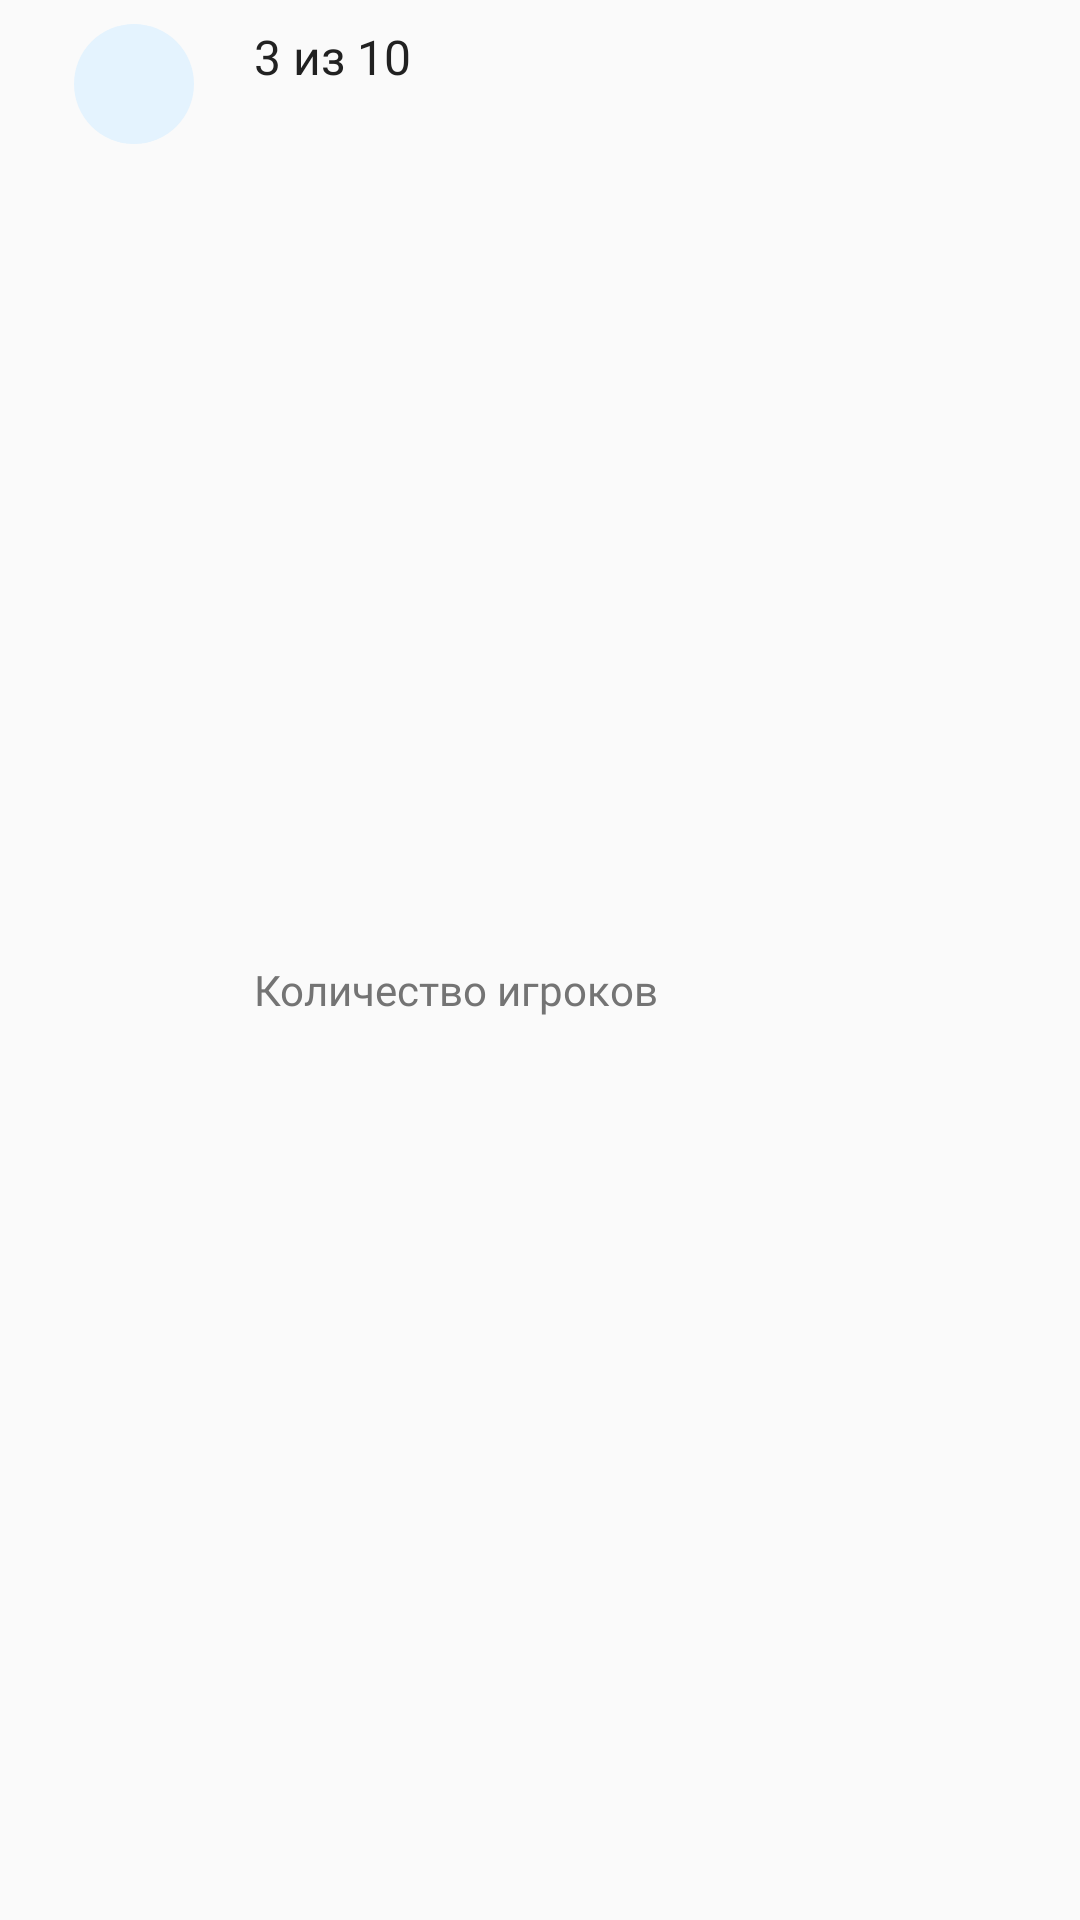

Produce the Android XML layout that renders to this screen, including the resource entries it uses.
<!-- AndroidManifest.xml: application theme AppTheme -->
<!-- res/layout/game_description_item.xml -->
<?xml version="1.0" encoding="utf-8"?>
<androidx.constraintlayout.widget.ConstraintLayout xmlns:android="http://schemas.android.com/apk/res/android"
    xmlns:app="http://schemas.android.com/apk/res-auto"
    xmlns:tools="http://schemas.android.com/tools"
    android:layout_width="match_parent"
    android:layout_height="wrap_content">

    <ImageView
        android:id="@+id/game_desc_icon"
        android:layout_width="40dp"
        android:layout_height="40dp"
        android:layout_marginEnd="8dp"
        android:layout_marginStart="18dp"
        android:layout_marginTop="8dp"
        android:background="@drawable/game_description_item"
        android:padding="8dp"
        app:layout_constraintEnd_toEndOf="parent"
        app:layout_constraintHorizontal_bias="0.023"
        app:layout_constraintStart_toStartOf="parent"
        app:layout_constraintTop_toTopOf="parent"
        app:srcCompat="@drawable/ic_people" />

    <TextView
        android:id="@+id/game_desc_first_line"
        android:layout_width="215dp"
        android:layout_height="wrap_content"
        android:layout_marginEnd="20dp"
        android:layout_marginStart="20dp"
        android:layout_marginTop="8dp"
        android:fontFamily="@font/roboto_regular"
        android:gravity="top|start"
        android:text="3 из 10"
        android:textColor="#FF212121"
        android:textSize="16sp"
        app:layout_constraintEnd_toEndOf="parent"
        app:layout_constraintHorizontal_bias="0.0"
        app:layout_constraintStart_toEndOf="@+id/game_desc_icon"
        app:layout_constraintTop_toTopOf="parent" />

    <TextView
        android:id="@+id/game_desc_second_line"
        android:layout_width="wrap_content"
        android:layout_height="wrap_content"
        android:layout_marginBottom="10dp"
        android:layout_marginStart="20dp"
        android:fontFamily="@font/roboto_regular"
        android:text="Количество игроков"
        android:textColor="#FF747474"
        android:textSize="14sp"
        app:layout_constraintBottom_toBottomOf="parent"
        app:layout_constraintStart_toEndOf="@+id/game_desc_icon"
        app:layout_constraintTop_toBottomOf="@+id/game_desc_first_line" />
</androidx.constraintlayout.widget.ConstraintLayout>
<!-- resources referenced by this layout -->
<resources>
  <!-- drawable game_description_item (drawable) -->
  <?xml version="1.0" encoding="utf-8"?>
  <shape xmlns:android="http://schemas.android.com/apk/res/android"
      android:shape="oval">
      <solid android:color="#FFE4F3FE" />
  </shape>
  <!-- drawable ic_people (drawable) -->
  <vector xmlns:android="http://schemas.android.com/apk/res/android"
      android:width="24dp"
      android:height="24dp"
      android:viewportWidth="24"
      android:viewportHeight="24">
    <path
        android:pathData="M16,10C17.66,10 18.99,8.66 18.99,7C18.99,5.34 17.66,4 16,4C14.34,4 13,5.34 13,7C13,8.66 14.34,10 16,10ZM8,10C9.66,10 10.99,8.66 10.99,7C10.99,5.34 9.66,4 8,4C6.34,4 5,5.34 5,7C5,8.66 6.34,10 8,10ZM8,12C5.67,12 1,13.17 1,15.5L1,17C1,17.55 1.45,18 2,18L14,18C14.55,18 15,17.55 15,17L15,15.5C15,13.17 10.33,12 8,12ZM16,12C15.71,12 15.38,12.02 15.03,12.05C15.05,12.06 15.06,12.08 15.07,12.09C16.21,12.92 17,14.03 17,15.5L17,17C17,17.35 16.93,17.69 16.82,18L22,18C22.55,18 23,17.55 23,17L23,15.5C23,13.17 18.33,12 16,12Z"
        android:strokeWidth="1"
        android:fillColor="#44ABFF"
        android:fillType="nonZero"
        android:strokeColor="#00000000"/>
  </vector>
  <style name="AppTheme" parent="Theme.AppCompat.Light.NoActionBar">
          
          <item name="android:windowLightStatusBar" tools:targetApi="m">true</item>
          <item name="colorPrimary">@color/colorPrimary</item>
          <item name="colorPrimaryDark">@color/colorPrimaryDark</item>
          <item name="colorAccent">#2196F3</item>
          <item name="colorControlActivated">#2196F3</item>
          <item name="colorControlNormal">#DDDDDD</item>
      </style>
  <color name="colorPrimary">#FFFFFF</color>
  <color name="colorPrimaryDark">#FFF5F5F5</color>
</resources>
